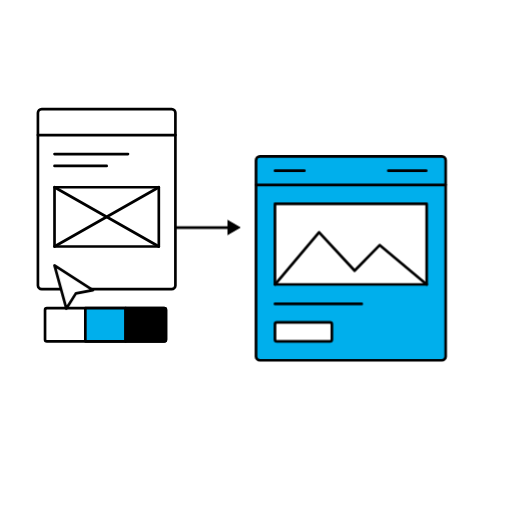
t = 0.00 s
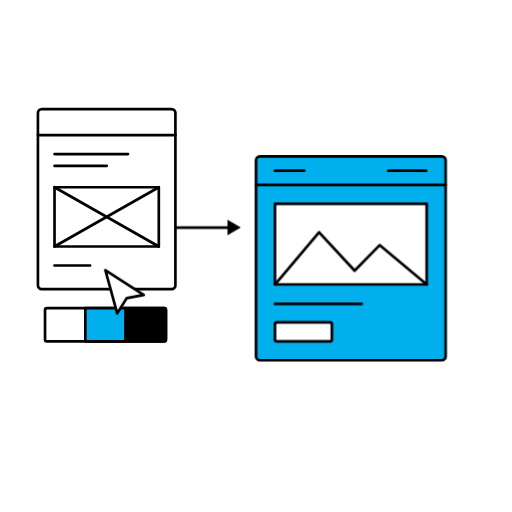
t = 0.67 s
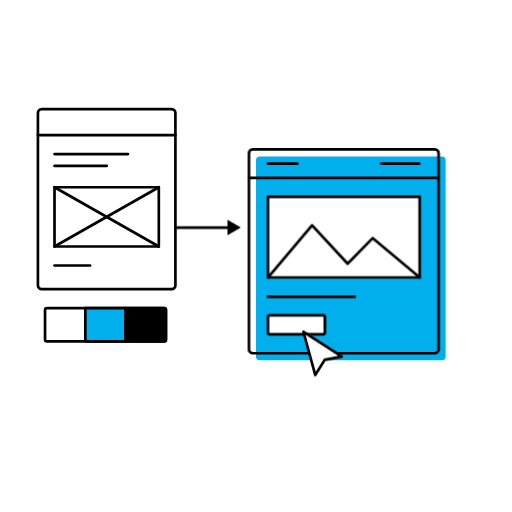
t = 1.38 s
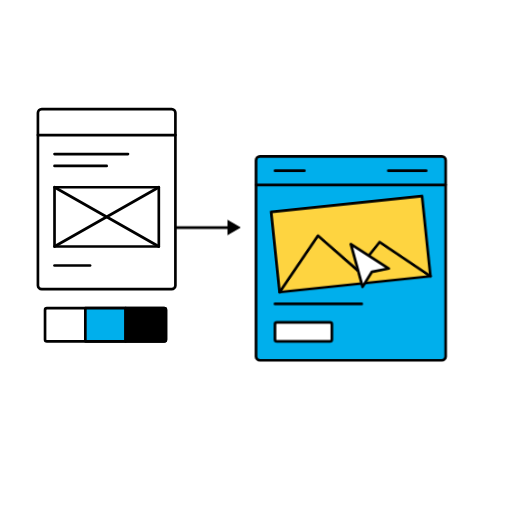
t = 2.10 s
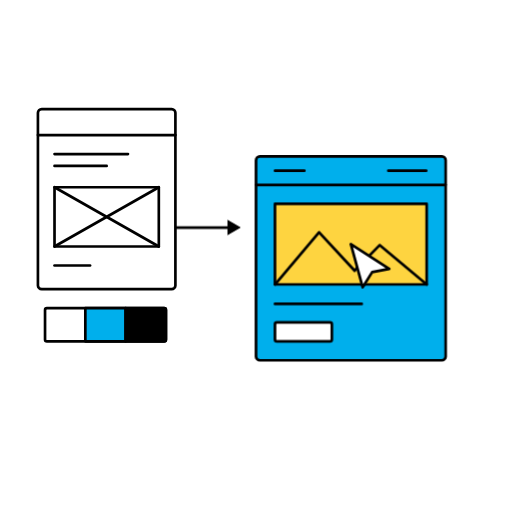
t = 2.87 s
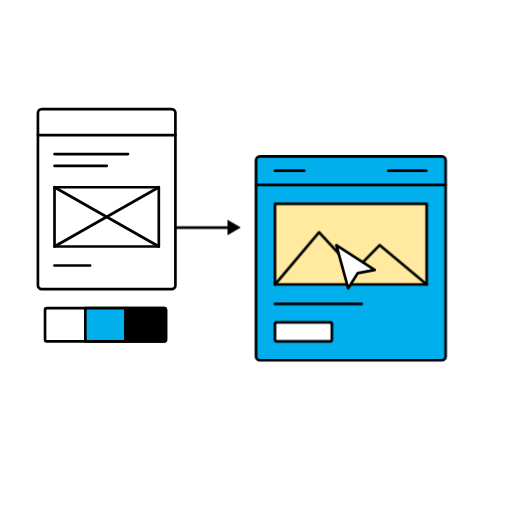
t = 3.35 s

The animated SVG that drew these frames (rendered in a browser with its animation timeline set to each time). Animation: 6 CSS @keyframes rules; one cycle of 4.20 s, repeats indefinitely.

<svg xmlns="http://www.w3.org/2000/svg" width="1080" height="1080" viewBox="0 0 1080 1080" fill="none" data-illustration="web-design">
<title>Web Design — draw copy, lift linework, click and rotate the yellow image</title>
<style>
[data-illustration="web-design"] .cursor-move {animation: wd-cursor 4.2s linear infinite}
[data-illustration="web-design"] .cursor-press-geometry {animation: wd-press 4.2s linear infinite}
[data-illustration="web-design"] .copy-line {animation: wd-copy 4.2s linear infinite}
[data-illustration="web-design"] .finished-linework {animation: wd-pop 4.2s linear infinite}
[data-illustration="web-design"] .image-rotation {transform-origin:740px 515px;animation: wd-image 4.2s linear infinite}
[data-illustration="web-design"] .image-fill {animation: wd-yellow 4.2s linear infinite}
/* .18-.53s draw. Strategy Avatar reference: 12 frames out, 28 back at 60fps; no hold.
   4*(1080*3/2)/430 = 15.069767 SVG units matches rendered Strategy displacement. */
@keyframes wd-cursor {
 0%,4.285714% {transform:translate(115px,560px)}
 12.619048% {transform:translate(190px,560px);animation-timing-function:cubic-bezier(.65,0,.35,1)}
 26.190476%,32.857143% {transform:translate(640px,700px);animation-timing-function:cubic-bezier(.65,0,.35,1)}
 45.238095%,76.190476% {transform:translate(740px,515px);animation-timing-function:cubic-bezier(.65,0,.35,1)}
 92.857143%,100% {transform:translate(115px,560px)}
}
@keyframes wd-copy {
 0%,4.285714% {stroke-dashoffset:75}
 12.619048%,95.238095% {stroke-dashoffset:0;animation-timing-function:steps(1,end)}
 95.24%,100% {stroke-dashoffset:75}
}
@keyframes wd-press {
 0%,26.190476%,31.190476%,45.238095%,50.238095%,100% {d:path("M0 0 25.000000000 91.000000000 45.000000000 59.000000000 81.000000000 52.000000000Z")}
 28.174603%,47.222222% {d:path("M0 0 21.500000000 78.260000000 38.700000000 50.740000000 69.660000000 44.720000000Z")}
}
@keyframes wd-pop {
 0%,26.666667% {transform:translate(0,0);animation-timing-function:cubic-bezier(.22,1,.36,1)}
 31.428571% {transform:translate(-15.069767px,-15.069767px);animation-timing-function:cubic-bezier(.65,0,.35,1)}
 42.539683%,100% {transform:translate(0,0)}
}
/* Strategy triangle angle/easing: -6 degrees in .2s, return over .433s. */
@keyframes wd-image {
 0%,45.238095% {transform:rotate(0);animation-timing-function:cubic-bezier(.22,1,.36,1)}
 50% {transform:rotate(-6deg);animation-timing-function:cubic-bezier(.65,0,.35,1)}
 60.317460%,100% {transform:rotate(0)}
}
@keyframes wd-yellow {
 0%,45.238095% {fill:#fff}
 50%,76.190476% {fill:#FED440}
 83.333333%,100% {fill:#fff}
}
@media(prefers-reduced-motion:reduce) {
 [data-illustration="web-design"] .cursor-move,[data-illustration="web-design"] .cursor-press-geometry,[data-illustration="web-design"] .copy-line,[data-illustration="web-design"] .finished-linework,[data-illustration="web-design"] .image-rotation,[data-illustration="web-design"] .image-fill {animation:none}
 [data-illustration="web-design"] .cursor-move {transform:translate(640px,700px)}
 [data-illustration="web-design"] .copy-line {stroke-dashoffset:0}
}


</style><g stroke="#000" stroke-width="5.651162790698" stroke-linecap="round" stroke-linejoin="round">
  <g id="wireframe-and-static-palette" transform="translate(-60 0)"><g id="wireframe">
    <rect x="140" y="230" width="290" height="380" rx="8" fill="#fff" />
    <path d="M140 285h290M175 325h155M175 350h110" />
    <rect x="175" y="395" width="220" height="125" fill="#fff" />
    <path d="m175 395 220 125m0-125L175 520" />
  <path id="drawn-copy-line" class="copy-line" d="M175 560h75" pathLength="75" stroke-dasharray="75" stroke-dashoffset="75" /></g>
  <g id="wireframe-palette" transform="translate(-20 315) scale(.5)" stroke-width="11.302325581395"><rect x="350" y="670" width="510" height="140" rx="8" fill="#fff" class="swatch-one" /><path d="M520 670h170v140H520Z" fill="#00AFEC" class="swatch-two" /><path d="M690 670h162a8 8 0 0 1 8 8v124a8 8 0 0 1-8 8H690Z" fill="#000" class="swatch-three" /></g></g><g id="website">
    <rect x="540" y="330" width="400" height="430" rx="8" fill="#00AFEC" stroke="none" id="website-stationary-blue-fill" />
    <g id="finished-design-linework" class="finished-linework"><rect x="540" y="330" width="400" height="430" rx="8" fill="none" id="website-outer-border" />
    <path d="M540 390h400M580 360h62M819 360h80" />
    <g id="interactive-image" class="image-rotation"><rect x="580" y="430" width="320" height="170" fill="#fff" id="interactive-image-fill" class="image-fill" />
    <path d="m580 600 93-110 75 81 53-54 99 83" /></g><path d="M580 641h183" /><rect x="580" y="680" width="120" height="40" rx="4" fill="#fff" />
  </g></g>
  <g id="design-handoff">
    <g id="strategy-filled-arrow" stroke-width="5.651163" stroke-linecap="butt" stroke-linejoin="miter"><path d="M370 480H493.852605"/><path d="M479.867860 463.686977 508.123674 480 479.867860 496.313023Z" fill="#000" stroke="none"/></g>
  </g>
  <g class="cursor-move" id="interaction-cursor"><g class="cursor-press"><path class="cursor-press-geometry" d="M0 0 25 91 45 59 81 52Z" fill="#fff" /></g></g></g>
</svg>
